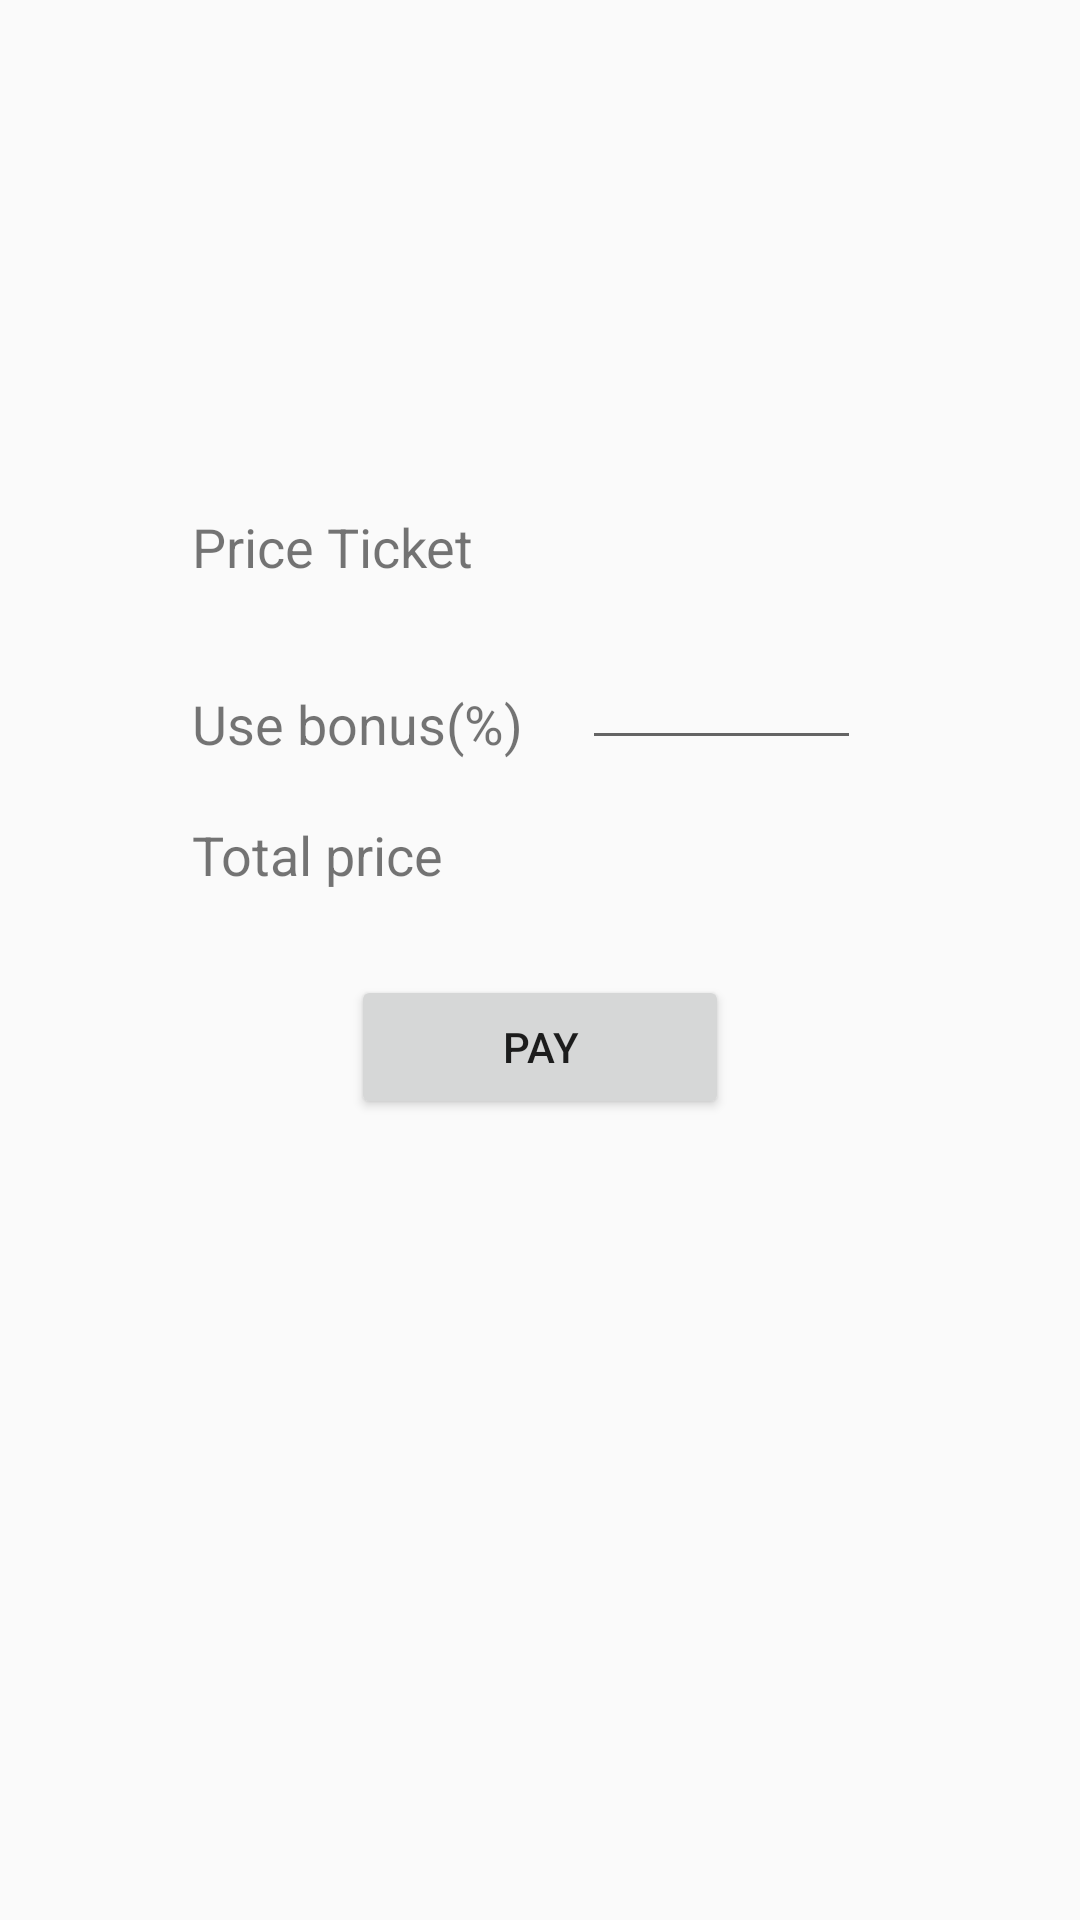

This screen was rendered from an Android layout file. Write that file and the resources it references.
<!-- AndroidManifest.xml: application theme AppTheme -->
<!-- res/layout/fragment_payment.xml -->
<?xml version="1.0" encoding="utf-8"?>

<android.support.design.widget.CoordinatorLayout xmlns:android="http://schemas.android.com/apk/res/android"
    xmlns:tools="http://schemas.android.com/tools"
    android:layout_width="match_parent"
    android:layout_height="match_parent"
    tools:context=".fragments.PaymentFragment">


    <RelativeLayout
        android:id="@+id/payment"
        android:layout_width="match_parent"
        android:layout_height="492dp">

        <TextView
            android:id="@+id/price_ticket"
            android:layout_width="wrap_content"
            android:layout_height="wrap_content"
            android:layout_alignParentStart="true"
            android:layout_alignParentTop="true"
            android:layout_marginStart="64dp"
            android:layout_marginTop="170dp"
            android:text="@string/price_ticket"
            android:textSize="18sp" />

        <TextView
            android:id="@+id/price"
            android:layout_width="91dp"
            android:layout_height="30dp"
            android:layout_alignParentEnd="true"
            android:layout_alignTop="@+id/price_ticket"
            android:layout_marginEnd="75dp"
            android:gravity="center"
            android:textSize="18sp" />

        <TextView
            android:id="@+id/bonus"
            android:layout_width="wrap_content"
            android:layout_height="wrap_content"
            android:layout_alignParentTop="true"
            android:layout_alignStart="@+id/price_ticket"
            android:layout_marginTop="229dp"
            android:text="@string/use_bonus"
            android:textSize="18sp" />

        <EditText
            android:id="@+id/editBonus"
            android:layout_width="93dp"
            android:layout_height="wrap_content"
            android:layout_alignBottom="@+id/bonus"
            android:layout_alignStart="@+id/price"
            android:ems="10"
            android:gravity="center"
            android:inputType="number"
            android:textSize="18sp" />

        <TextView
            android:id="@+id/totalP"
            android:layout_width="97dp"
            android:layout_height="wrap_content"
            android:layout_alignParentBottom="true"
            android:layout_alignStart="@+id/price_ticket"
            android:layout_marginBottom="195dp"
            android:text="@string/total_price"
            android:textSize="18sp" />

        <TextView
            android:id="@+id/total_price"
            android:layout_width="95dp"
            android:layout_height="wrap_content"
            android:layout_alignBottom="@+id/totalP"
            android:layout_alignStart="@+id/price"
            android:gravity="center"
            android:textSize="18sp" />

        <Button
            android:id="@+id/payButton"
            android:layout_width="126dp"
            android:layout_height="wrap_content"
            android:layout_alignParentBottom="true"
            android:layout_centerHorizontal="true"
            android:layout_marginBottom="119dp"
            android:text="@string/pay" />

    </RelativeLayout>


</android.support.design.widget.CoordinatorLayout>
<!-- resources referenced by this layout -->
<resources>
  <string name="pay">Pay</string>
  <string name="price_ticket">Price Ticket</string>
  <string name="total_price">Total price</string>
  <string name="use_bonus">Use bonus(%)</string>
  <style name="AppTheme" parent="Theme.AppCompat.Light.NoActionBar">
          
          <item name="colorPrimary">@color/colorPrimary</item>
          <item name="colorPrimaryDark">@color/colorPrimaryDark</item>
          <item name="colorAccent">@color/colorLightBlue</item>
          <item name="android:windowContentTransitions">true</item>
      </style>
  <color name="colorPrimary">#3F51B5</color>
  <color name="colorPrimaryDark">#303F9F</color>
  <color name="colorLightBlue">#FF28A3FB</color>
</resources>
